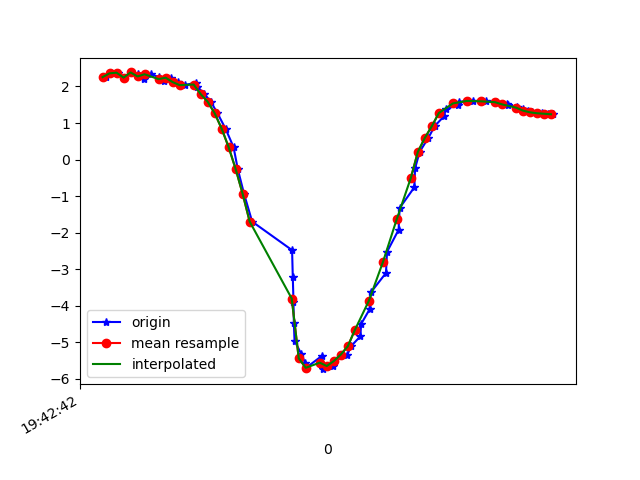

The data file committed next to this chart (first rows):
1617738162570, 433799212253915, 2.2556682, -2.8456116, 9.102444
1617738162584, 433799231484685, 2.359, -2.946, 9.044
1617738162603, 433799250715455, 2.377, -2.925, 9.046
1617738162622, 433799269946225, 2.243, -2.944, 9.074
1617738162642, 433799289176995, 2.384, -2.965, 9.031
1617738162660, 433799308407765, 2.334, -2.951, 9.049
1617738162679, 433799327638535, 2.215, -3.026, 9.054
1617738162697, 433799346869305, 2.334, -3.026, 9.024
1617738162721, 433799366100075, 2.26, -3.014, 9.047
1617738162736, 433799385330845, 2.142, -3.126, 9.038
1617738162755, 433799404561615, 2.24, -3.122, 9.015
1617738162775, 433799423792385, 2.12, -2.922, 9.111
1617738162795, 433799443023155, 2.037, -3.215, 9.031
1617738162827, 433799462253925, 2.108, -3.232, 9.008
1617738162830, 433799481484695, 1.998, -3.224, 9.036
1617738162851, 433799500715465, 1.792, -3.416, 9.009
1617738162869, 433799519946235, 1.583, -3.478, 9.024
1617738162888, 433799539177005, 1.268, -3.58, 9.034
1617738162911, 433799558407775, 0.8452, -3.724, 9.026
1617738162934, 433799577638545, 0.3373, -3.933, 8.97
1617738162946, 433799596869315, -0.2615, -4.249, 8.827
1617738162964, 433799616100085, -0.9432, -4.653, 8.573
1617738162987, 433799635330855, -1.698, -5.076, 8.209
1617738163101, 433799654561625, -2.48, -5.409, 7.787
1617738163103, 433799673792395, -3.22, -5.597, 7.372
1617738163105, 433799693023165, -3.888, -5.747, 6.92
1617738163106, 433799712253935, -4.471, -5.943, 6.382
1617738163108, 433799731484705, -4.958, -6.066, 5.888
1617738163127, 433799750715475, -5.316, -6.048, 5.587
1617738163138, 433799769946245, -5.561, -5.937, 5.465
1617738163141, 433799789177015, -5.698, -5.823, 5.446
1617738163185, 433799808407785, -5.38, -5.803, 5.781
1617738163188, 433799827638555, -5.736, -5.701, 5.535
1617738163219, 433799846869325, -5.651, -5.658, 5.665
1617738163222, 433799866100095, -5.515, -5.602, 5.852
1617738163259, 433799885330865, -5.336, -5.523, 6.088
1617738163269, 433799904561635, -5.11, -5.397, 6.387
1617738163296, 433799923792405, -4.835, -5.213, 6.745
1617738163298, 433799943023175, -4.501, -4.998, 7.127
1617738163322, 433799962253945, -4.102, -4.786, 7.504
1617738163326, 433799981484715, -3.633, -4.578, 7.866
1617738163369, 433800000715485, -3.103, -4.347, 8.217
1617738163372, 433800019946255, -2.525, -4.121, 8.525
1617738163405, 433800039177025, -1.922, -3.954, 8.758
1617738163408, 433800058407795, -1.325, -3.855, 8.912
1617738163450, 433800077638565, -0.7586, -3.788, 9.006
1617738163452, 433800096869335, -0.2432, -3.741, 9.054
1617738163465, 433800116100105, 0.2113, -3.719, 9.064
1617738163490, 433800135330875, 0.5944, -3.73, 9.043
1617738163508, 433800154561645, 0.9154, -3.777, 8.996
1617738163534, 433800173792415, 1.179, -3.83, 8.943
1617738163539, 433800193023185, 1.37, -3.866, 8.901
1617738163574, 433800212253955, 1.497, -3.893, 8.868
1617738163577, 433800231484725, 1.576, -3.885, 8.858
1617738163603, 433800250715495, 1.604, -3.825, 8.879
1617738163617, 433800269946265, 1.605, -3.755, 8.909
1617738163642, 433800289177035, 1.597, -3.717, 8.926
1617738163655, 433800308407805, 1.589, -3.703, 8.933
1617738163682, 433800327638575, 1.57, -3.708, 8.935
1617738163713, 433800346869345, 1.533, -3.741, 8.927
1617738163716, 433800366100115, 1.489, -3.796, 8.912
... 7 more rows
